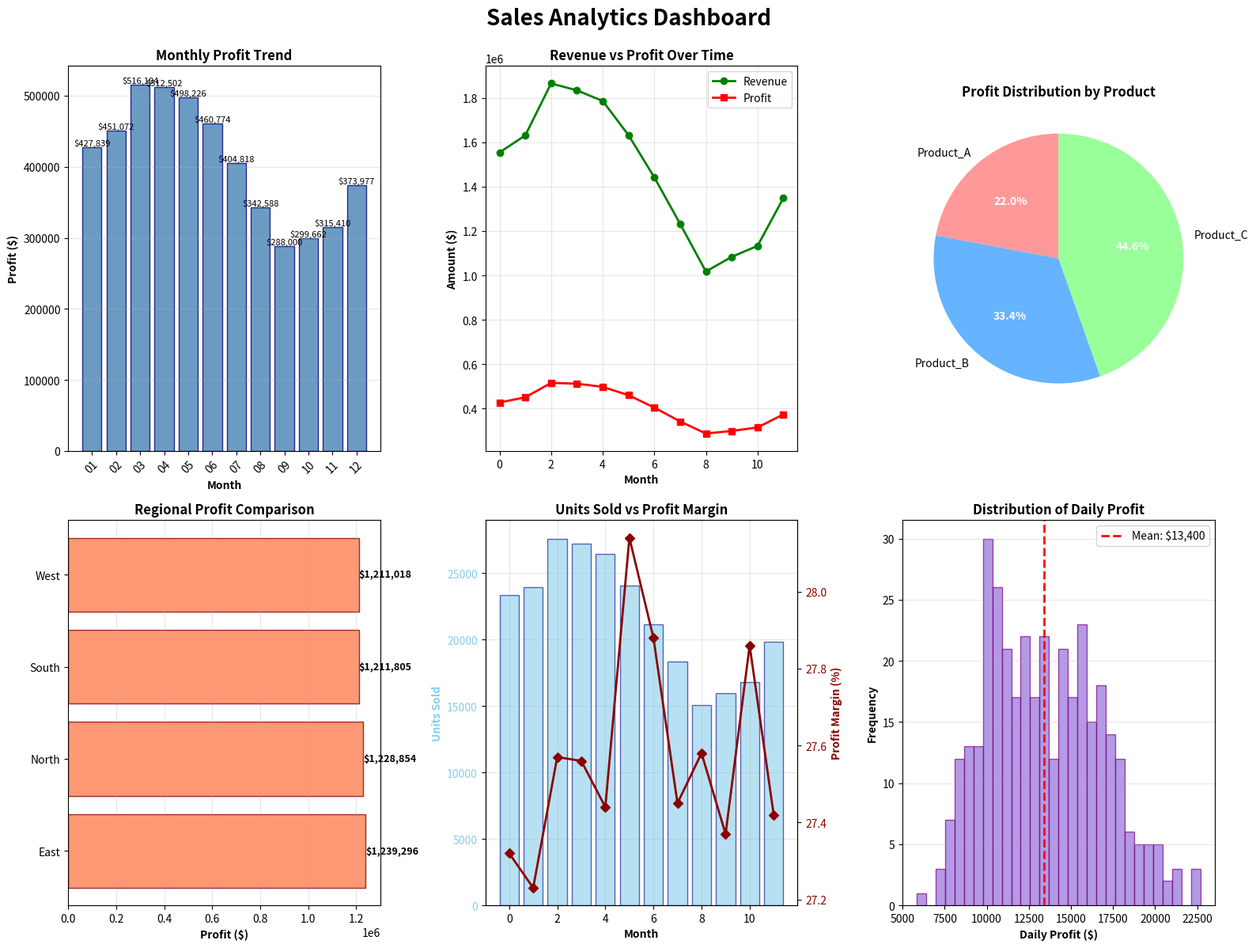

This chart was generated by the following Python code:
"""
Sales Analytics Dashboard
Comprehensive data analysis and visualization of synthetic sales data
using NumPy, Pandas, and Matplotlib
"""

import numpy as np
import pandas as pd
import matplotlib
matplotlib.use('Agg')  # Use non-interactive backend
import matplotlib.pyplot as plt
from datetime import datetime, timedelta
import warnings
warnings.filterwarnings('ignore')

# ============================================================================
# 1. DATA GENERATION - Create Synthetic Sales Dataset
# ============================================================================

def generate_synthetic_data(start_date='2023-01-01', num_days=365):
    """Generate synthetic sales dataset for three products across regions"""
    
    np.random.seed(42)
    
    # Define products, regions, and parameters
    products = ['Product_A', 'Product_B', 'Product_C']
    regions = ['North', 'South', 'East', 'West']
    
    # Generate date range
    dates = pd.date_range(start=start_date, periods=num_days, freq='D')
    
    # Generate synthetic data
    data = []
    for date in dates:
        for product in products:
            for region in regions:
                # Base units sold with seasonal variation
                base_units = np.random.randint(20, 100)
                seasonal_factor = 1 + 0.3 * np.sin(2 * np.pi * date.dayofyear / 365)
                units_sold = int(base_units * seasonal_factor)
                
                # Price per unit (varies by product)
                prices = {'Product_A': 50, 'Product_B': 75, 'Product_C': 100}
                price = prices[product]
                
                # Discount rate (0-20%)
                discount_rate = np.random.uniform(0, 0.20)
                
                # Cost per unit (60-70% of price)
                cost_per_unit = price * np.random.uniform(0.60, 0.70)
                
                data.append({
                    'Date': date,
                    'Product': product,
                    'Region': region,
                    'Units_Sold': units_sold,
                    'Price_Per_Unit': price,
                    'Discount_Rate': discount_rate,
                    'Cost_Per_Unit': cost_per_unit
                })
    
    df = pd.DataFrame(data)
    return df

# ============================================================================
# 2. DATA PROCESSING
# ============================================================================

def process_data(df):
    """Process raw data and calculate revenue, cost, and profit"""
    
    # Create a copy to avoid modifying original
    df = df.copy()
    
    # Calculate metrics
    df['Revenue_Before_Discount'] = df['Units_Sold'] * df['Price_Per_Unit']
    df['Discount_Amount'] = df['Revenue_Before_Discount'] * df['Discount_Rate']
    df['Revenue'] = df['Revenue_Before_Discount'] - df['Discount_Amount']
    df['Total_Cost'] = df['Units_Sold'] * df['Cost_Per_Unit']
    df['Profit'] = df['Revenue'] - df['Total_Cost']
    df['Profit_Margin'] = (df['Profit'] / df['Revenue'] * 100).round(2)
    
    return df

# ============================================================================
# 3. TIME-BASED ANALYSIS
# ============================================================================

def extract_time_features(df):
    """Extract month, day of week, quarter, and create time-based aggregations"""
    
    df = df.copy()
    
    # Extract time features
    df['Month'] = df['Date'].dt.month
    df['Month_Name'] = df['Date'].dt.strftime('%B')
    df['Day_Of_Week'] = df['Date'].dt.day_name()
    df['Quarter'] = df['Date'].dt.quarter
    df['Year_Month'] = df['Date'].dt.to_period('M')
    df['Week'] = df['Date'].dt.isocalendar().week
    
    return df

# ============================================================================
# 4. AGGREGATIONS
# ============================================================================

def create_aggregations(df):
    """Create various aggregations for analysis"""
    
    # Daily aggregation
    daily_sales = df.groupby('Date').agg({
        'Units_Sold': 'sum',
        'Revenue': 'sum',
        'Profit': 'sum'
    }).round(2)
    
    # Monthly aggregation
    monthly_sales = df.groupby('Year_Month').agg({
        'Units_Sold': 'sum',
        'Revenue': 'sum',
        'Total_Cost': 'sum',
        'Profit': 'sum',
        'Profit_Margin': 'mean'
    }).round(2)
    
    # Product-wise aggregation
    product_sales = df.groupby('Product').agg({
        'Units_Sold': 'sum',
        'Revenue': 'sum',
        'Profit': 'sum',
        'Profit_Margin': 'mean'
    }).round(2)
    
    # Region-wise aggregation
    region_sales = df.groupby('Region').agg({
        'Units_Sold': 'sum',
        'Revenue': 'sum',
        'Profit': 'sum',
        'Profit_Margin': 'mean'
    }).round(2)
    
    return daily_sales, monthly_sales, product_sales, region_sales

# ============================================================================
# 5. STATISTICAL ANALYSIS
# ============================================================================

def calculate_statistics(df, daily_sales, monthly_sales):
    """Calculate comprehensive statistics"""
    
    stats = {
        'Revenue': {
            'Total': df['Revenue'].sum(),
            'Average': df['Revenue'].mean(),
            'Std_Dev': df['Revenue'].std(),
            'Min': df['Revenue'].min(),
            'Max': df['Revenue'].max()
        },
        'Profit': {
            'Total': df['Profit'].sum(),
            'Average': df['Profit'].mean(),
            'Std_Dev': df['Profit'].std(),
            'Min': df['Profit'].min(),
            'Max': df['Profit'].max()
        },
        'Profit_Margin': {
            'Average': df['Profit_Margin'].mean(),
            'Std_Dev': df['Profit_Margin'].std(),
            'Min': df['Profit_Margin'].min(),
            'Max': df['Profit_Margin'].max()
        },
        'Units_Sold': {
            'Total': df['Units_Sold'].sum(),
            'Average': df['Units_Sold'].mean(),
            'Std_Dev': df['Units_Sold'].std()
        }
    }
    
    return stats

# ============================================================================
# 6. BUSINESS INSIGHTS
# ============================================================================

def generate_insights(df, monthly_sales):
    """Generate business insights from the data"""
    
    insights = {}
    
    # Best and worst performing months
    monthly_profit = monthly_sales['Profit']
    best_month = monthly_profit.idxmax()
    worst_month = monthly_profit.idxmin()
    
    insights['Best_Month'] = {
        'Month': str(best_month),
        'Profit': monthly_profit[best_month]
    }
    
    insights['Worst_Month'] = {
        'Month': str(worst_month),
        'Profit': monthly_profit[worst_month]
    }
    
    # Month-over-month growth
    monthly_profit_pct_change = monthly_profit.pct_change() * 100
    max_growth_month = monthly_profit_pct_change.idxmax()
    max_growth_rate = monthly_profit_pct_change[max_growth_month]
    
    insights['Highest_MoM_Growth'] = {
        'Month': str(max_growth_month),
        'Growth_Rate': f"{max_growth_rate:.2f}%"
    }
    
    # Product performance
    product_profit = df.groupby('Product')['Profit'].sum().sort_values(ascending=False)
    insights['Top_Product'] = {
        'Product': product_profit.idxmax(),
        'Profit': product_profit.max()
    }
    
    # Region performance
    region_profit = df.groupby('Region')['Profit'].sum().sort_values(ascending=False)
    insights['Top_Region'] = {
        'Region': region_profit.idxmax(),
        'Profit': region_profit.max()
    }
    
    # Discount impact
    avg_discount = df['Discount_Rate'].mean() * 100
    insights['Average_Discount'] = f"{avg_discount:.2f}%"
    
    # Profit margin trend
    monthly_margin = df.groupby('Year_Month')['Profit_Margin'].mean()
    margin_trend = 'Increasing' if monthly_margin.iloc[-1] > monthly_margin.iloc[0] else 'Decreasing'
    insights['Profit_Margin_Trend'] = margin_trend
    
    return insights

# ============================================================================
# 7. DATA VISUALIZATION - Dashboard
# ============================================================================

def create_dashboard(df, daily_sales, monthly_sales, product_sales, region_sales, stats, insights):
    """Create comprehensive dashboard with multiple visualizations"""
    
    fig = plt.figure(figsize=(16, 12))
    fig.suptitle('Sales Analytics Dashboard', fontsize=20, fontweight='bold', y=0.995)
    
    # 1. Monthly Profit Bar Chart
    ax1 = plt.subplot(2, 3, 1)
    months = [str(m).split('-')[1] for m in monthly_sales.index]
    bars1 = ax1.bar(months, monthly_sales['Profit'], color='steelblue', alpha=0.8, edgecolor='navy')
    ax1.set_xlabel('Month', fontweight='bold')
    ax1.set_ylabel('Profit ($)', fontweight='bold')
    ax1.set_title('Monthly Profit Trend', fontweight='bold')
    ax1.grid(axis='y', alpha=0.3)
    plt.setp(ax1.xaxis.get_majorticklabels(), rotation=45)
    
    # Add value labels on bars
    for bar in bars1:
        height = bar.get_height()
        ax1.text(bar.get_x() + bar.get_width()/2., height,
                f'${height:,.0f}', ha='center', va='bottom', fontsize=8)
    
    # 2. Revenue vs Profit Trend
    ax2 = plt.subplot(2, 3, 2)
    months_numeric = range(len(monthly_sales))
    ax2.plot(months_numeric, monthly_sales['Revenue'], marker='o', label='Revenue', 
             linewidth=2, color='green', markersize=6)
    ax2.plot(months_numeric, monthly_sales['Profit'], marker='s', label='Profit',
             linewidth=2, color='red', markersize=6)
    ax2.set_xlabel('Month', fontweight='bold')
    ax2.set_ylabel('Amount ($)', fontweight='bold')
    ax2.set_title('Revenue vs Profit Over Time', fontweight='bold')
    ax2.legend()
    ax2.grid(alpha=0.3)
    ax2.set_xticks(months_numeric[::2])
    
    # 3. Product Performance Pie Chart
    ax3 = plt.subplot(2, 3, 3)
    colors = ['#ff9999', '#66b3ff', '#99ff99']
    wedges, texts, autotexts = ax3.pie(product_sales['Profit'], labels=product_sales.index,
                                        autopct='%1.1f%%', colors=colors, startangle=90)
    for autotext in autotexts:
        autotext.set_color('white')
        autotext.set_fontweight('bold')
    ax3.set_title('Profit Distribution by Product', fontweight='bold')
    
    # 4. Region Performance Comparison
    ax4 = plt.subplot(2, 3, 4)
    bars4 = ax4.barh(region_sales.index, region_sales['Profit'], color='coral', alpha=0.8, edgecolor='darkred')
    ax4.set_xlabel('Profit ($)', fontweight='bold')
    ax4.set_title('Regional Profit Comparison', fontweight='bold')
    ax4.grid(axis='x', alpha=0.3)
    
    # Add value labels
    for i, bar in enumerate(bars4):
        width = bar.get_width()
        ax4.text(width, bar.get_y() + bar.get_height()/2.,
                f'${width:,.0f}', ha='left', va='center', fontsize=9, fontweight='bold')
    
    # 5. Monthly Units Sold vs Profit Margin
    ax5 = plt.subplot(2, 3, 5)
    ax5_twin = ax5.twinx()
    bars5 = ax5.bar(months_numeric, monthly_sales['Units_Sold'], alpha=0.6, color='skyblue', 
                    label='Units Sold', edgecolor='navy')
    line5 = ax5_twin.plot(months_numeric, monthly_sales['Profit_Margin'], color='darkred',
                          marker='D', linewidth=2, markersize=6, label='Profit Margin %')
    ax5.set_xlabel('Month', fontweight='bold')
    ax5.set_ylabel('Units Sold', fontweight='bold', color='skyblue')
    ax5_twin.set_ylabel('Profit Margin (%)', fontweight='bold', color='darkred')
    ax5.set_title('Units Sold vs Profit Margin', fontweight='bold')
    ax5.set_xticks(months_numeric[::2])
    ax5.tick_params(axis='y', labelcolor='skyblue')
    ax5_twin.tick_params(axis='y', labelcolor='darkred')
    ax5.grid(alpha=0.3)
    
    # 6. Daily Sales Distribution
    ax6 = plt.subplot(2, 3, 6)
    ax6.hist(daily_sales['Profit'], bins=30, color='mediumpurple', alpha=0.7, edgecolor='purple')
    ax6.axvline(daily_sales['Profit'].mean(), color='red', linestyle='--', linewidth=2, 
                label=f"Mean: ${daily_sales['Profit'].mean():,.0f}")
    ax6.set_xlabel('Daily Profit ($)', fontweight='bold')
    ax6.set_ylabel('Frequency', fontweight='bold')
    ax6.set_title('Distribution of Daily Profit', fontweight='bold')
    ax6.legend()
    ax6.grid(axis='y', alpha=0.3)
    
    plt.tight_layout()
    plt.savefig('sales_analytics_dashboard.png', dpi=300, bbox_inches='tight')
    print("\n[OK] Dashboard saved as 'sales_analytics_dashboard.png'")
    plt.close()  # Close instead of show() to allow execution to continue

# ============================================================================
# 8. PRINT STRUCTURED DASHBOARD SUMMARY
# ============================================================================

def print_dashboard_summary(df, daily_sales, monthly_sales, product_sales, region_sales, stats, insights):
    """Print a beautifully formatted dashboard summary"""
    
    print("\n" + "="*80)
    print(" "*20 + "SALES ANALYTICS DASHBOARD SUMMARY")
    print("="*80)
    
    # Executive Summary
    print("\n[EXECUTIVE SUMMARY]")
    print("-" * 80)
    print(f"Analysis Period: {df['Date'].min().date()} to {df['Date'].max().date()}")
    print(f"Total Days Analyzed: {len(daily_sales)}")
    print(f"Products Covered: {', '.join(df['Product'].unique())}")
    print(f"Regions Covered: {', '.join(df['Region'].unique())}")
    
    # Key Metrics
    print("\n[KEY METRICS]")
    print("-" * 80)
    print(f"Total Revenue:              ${stats['Revenue']['Total']:>15,.2f}")
    print(f"Total Profit:               ${stats['Profit']['Total']:>15,.2f}")
    print(f"Total Units Sold:           {stats['Units_Sold']['Total']:>15,.0f}")
    print(f"Average Daily Profit:       ${stats['Profit']['Average']:>15,.2f}")
    print(f"Average Profit Margin:      {stats['Profit_Margin']['Average']:>14.2f}%")
    print(f"Average Discount Rate:      {insights['Average_Discount']:>15}")
    
    # Revenue & Profit Statistics
    print("\n[REVENUE STATISTICS]")
    print("-" * 80)
    print(f"Average Daily Revenue:      ${stats['Revenue']['Average']:>15,.2f}")
    print(f"Std Dev (Revenue):          ${stats['Revenue']['Std_Dev']:>15,.2f}")
    print(f"Min Daily Revenue:          ${stats['Revenue']['Min']:>15,.2f}")
    print(f"Max Daily Revenue:          ${stats['Revenue']['Max']:>15,.2f}")
    
    print("\n[PROFIT STATISTICS]")
    print("-" * 80)
    print(f"Average Daily Profit:       ${stats['Profit']['Average']:>15,.2f}")
    print(f"Std Dev (Profit):           ${stats['Profit']['Std_Dev']:>15,.2f}")
    print(f"Min Daily Profit:           ${stats['Profit']['Min']:>15,.2f}")
    print(f"Max Daily Profit:           ${stats['Profit']['Max']:>15,.2f}")
    
    # Business Insights
    print("\n[BUSINESS INSIGHTS]")
    print("-" * 80)
    print(f"Best Performing Month:      {insights['Best_Month']['Month']:>15} (${insights['Best_Month']['Profit']:,.2f})")
    print(f"Worst Performing Month:     {insights['Worst_Month']['Month']:>15} (${insights['Worst_Month']['Profit']:,.2f})")
    print(f"Highest MoM Growth:         {insights['Highest_MoM_Growth']['Month']:>15} ({insights['Highest_MoM_Growth']['Growth_Rate']})")
    print(f"Top Performing Product:     {insights['Top_Product']['Product']:>15} (${insights['Top_Product']['Profit']:,.2f})")
    print(f"Top Performing Region:      {insights['Top_Region']['Region']:>15} (${insights['Top_Region']['Profit']:,.2f})")
    print(f"Profit Margin Trend:        {insights['Profit_Margin_Trend']:>15}")
    
    # Product Performance
    print("\n[PRODUCT PERFORMANCE BREAKDOWN]")
    print("-" * 80)
    print(f"{'Product':<20} {'Units Sold':<15} {'Revenue':<15} {'Profit':<15} {'Margin %':<10}")
    print("-" * 80)
    for product in product_sales.index:
        print(f"{product:<20} {product_sales.loc[product, 'Units_Sold']:>12,.0f}   "
              f"${product_sales.loc[product, 'Revenue']:>12,.2f}   "
              f"${product_sales.loc[product, 'Profit']:>12,.2f}   "
              f"{product_sales.loc[product, 'Profit_Margin']:>7.2f}%")
    
    # Regional Performance
    print("\n[REGIONAL PERFORMANCE BREAKDOWN]")
    print("-" * 80)
    print(f"{'Region':<20} {'Units Sold':<15} {'Revenue':<15} {'Profit':<15} {'Margin %':<10}")
    print("-" * 80)
    for region in region_sales.index:
        print(f"{region:<20} {region_sales.loc[region, 'Units_Sold']:>12,.0f}   "
              f"${region_sales.loc[region, 'Revenue']:>12,.2f}   "
              f"${region_sales.loc[region, 'Profit']:>12,.2f}   "
              f"{region_sales.loc[region, 'Profit_Margin']:>7.2f}%")
    
    # Monthly Performance Summary
    print("\n[MONTHLY PERFORMANCE SUMMARY]")
    print("-" * 80)
    print(f"{'Month':<15} {'Units':<12} {'Revenue':<15} {'Profit':<15} {'Margin %':<10}")
    print("-" * 80)
    for month in monthly_sales.index:
        month_str = str(month)
        print(f"{month_str:<15} {monthly_sales.loc[month, 'Units_Sold']:>10,.0f}   "
              f"${monthly_sales.loc[month, 'Revenue']:>12,.2f}   "
              f"${monthly_sales.loc[month, 'Profit']:>12,.2f}   "
              f"{monthly_sales.loc[month, 'Profit_Margin']:>7.2f}%")
    
    # Key Takeaways
    print("\n[KEY TAKEAWAYS]")
    print("-" * 80)
    
    top_month = insights['Best_Month']['Month']
    worst_month = insights['Worst_Month']['Month']
    top_product = insights['Top_Product']['Product']
    top_region = insights['Top_Region']['Region']
    
    print(f"[*] {top_month} was the most profitable month")
    print(f"[*] {worst_month} showed the lowest performance")
    print(f"[*] {top_product} contributed the highest profit")
    print(f"[*] {top_region} region led in revenue generation")
    print(f"[*] Profit margin averaged {stats['Profit_Margin']['Average']:.2f}% across all sales")
    print(f"[*] {insights['Profit_Margin_Trend']} trend in profit margins detected")
    
    print("\n" + "="*80)
    print(" "*25 + "END OF DASHBOARD SUMMARY")
    print("="*80 + "\n")

# ============================================================================
# MAIN EXECUTION
# ============================================================================

def main():
    """Main execution function"""
    
    print("\n[START] Starting Sales Analytics Dashboard Generation...\n")
    
    # Step 1: Generate synthetic data
    print("Step 1: Generating synthetic sales data...")
    df = generate_synthetic_data(start_date='2023-01-01', num_days=365)
    print(f"[OK] Generated {len(df)} records across {len(df['Date'].unique())} days")
    
    # Step 2: Process data
    print("\nStep 2: Processing data and calculating metrics...")
    df = process_data(df)
    print("[OK] Calculated revenue, cost, and profit metrics")
    
    # Step 3: Extract time features
    print("\nStep 3: Extracting time-based features...")
    df = extract_time_features(df)
    print("[OK] Added month, day of week, quarter, and other time features")
    
    # Step 4: Create aggregations
    print("\nStep 4: Creating data aggregations...")
    daily_sales, monthly_sales, product_sales, region_sales = create_aggregations(df)
    print("[OK] Generated daily, monthly, product, and regional aggregations")
    
    # Step 5: Calculate statistics
    print("\nStep 5: Calculating statistical metrics...")
    stats = calculate_statistics(df, daily_sales, monthly_sales)
    print("[OK] Computed revenue, profit, and margin statistics")
    
    # Step 6: Generate insights
    print("\nStep 6: Generating business insights...")
    insights = generate_insights(df, monthly_sales)
    print("[OK] Identified key performance indicators and trends")
    
    # Step 7: Create visualizations
    print("\nStep 7: Creating dashboard visualizations...")
    create_dashboard(df, daily_sales, monthly_sales, product_sales, region_sales, stats, insights)
    print("[OK] Dashboard visualization completed")
    
    # Step 8: Print summary
    print("\nStep 8: Printing structured dashboard summary...")
    print("[PROCESSING] This may take a moment...")
    print_dashboard_summary(df, daily_sales, monthly_sales, product_sales, region_sales, stats, insights)
    
    # Save processed data to CSV for reference
    print("\nStep 9: Saving processed data...")
    df.to_csv('sales_data_processed.csv', index=False)
    monthly_sales.to_csv('monthly_summary.csv')
    print("[OK] Data saved to 'sales_data_processed.csv' and 'monthly_summary.csv'")
    
    print("\n[COMPLETE] Sales Analytics Dashboard Generation Finished!\n")

if __name__ == "__main__":
    main()
